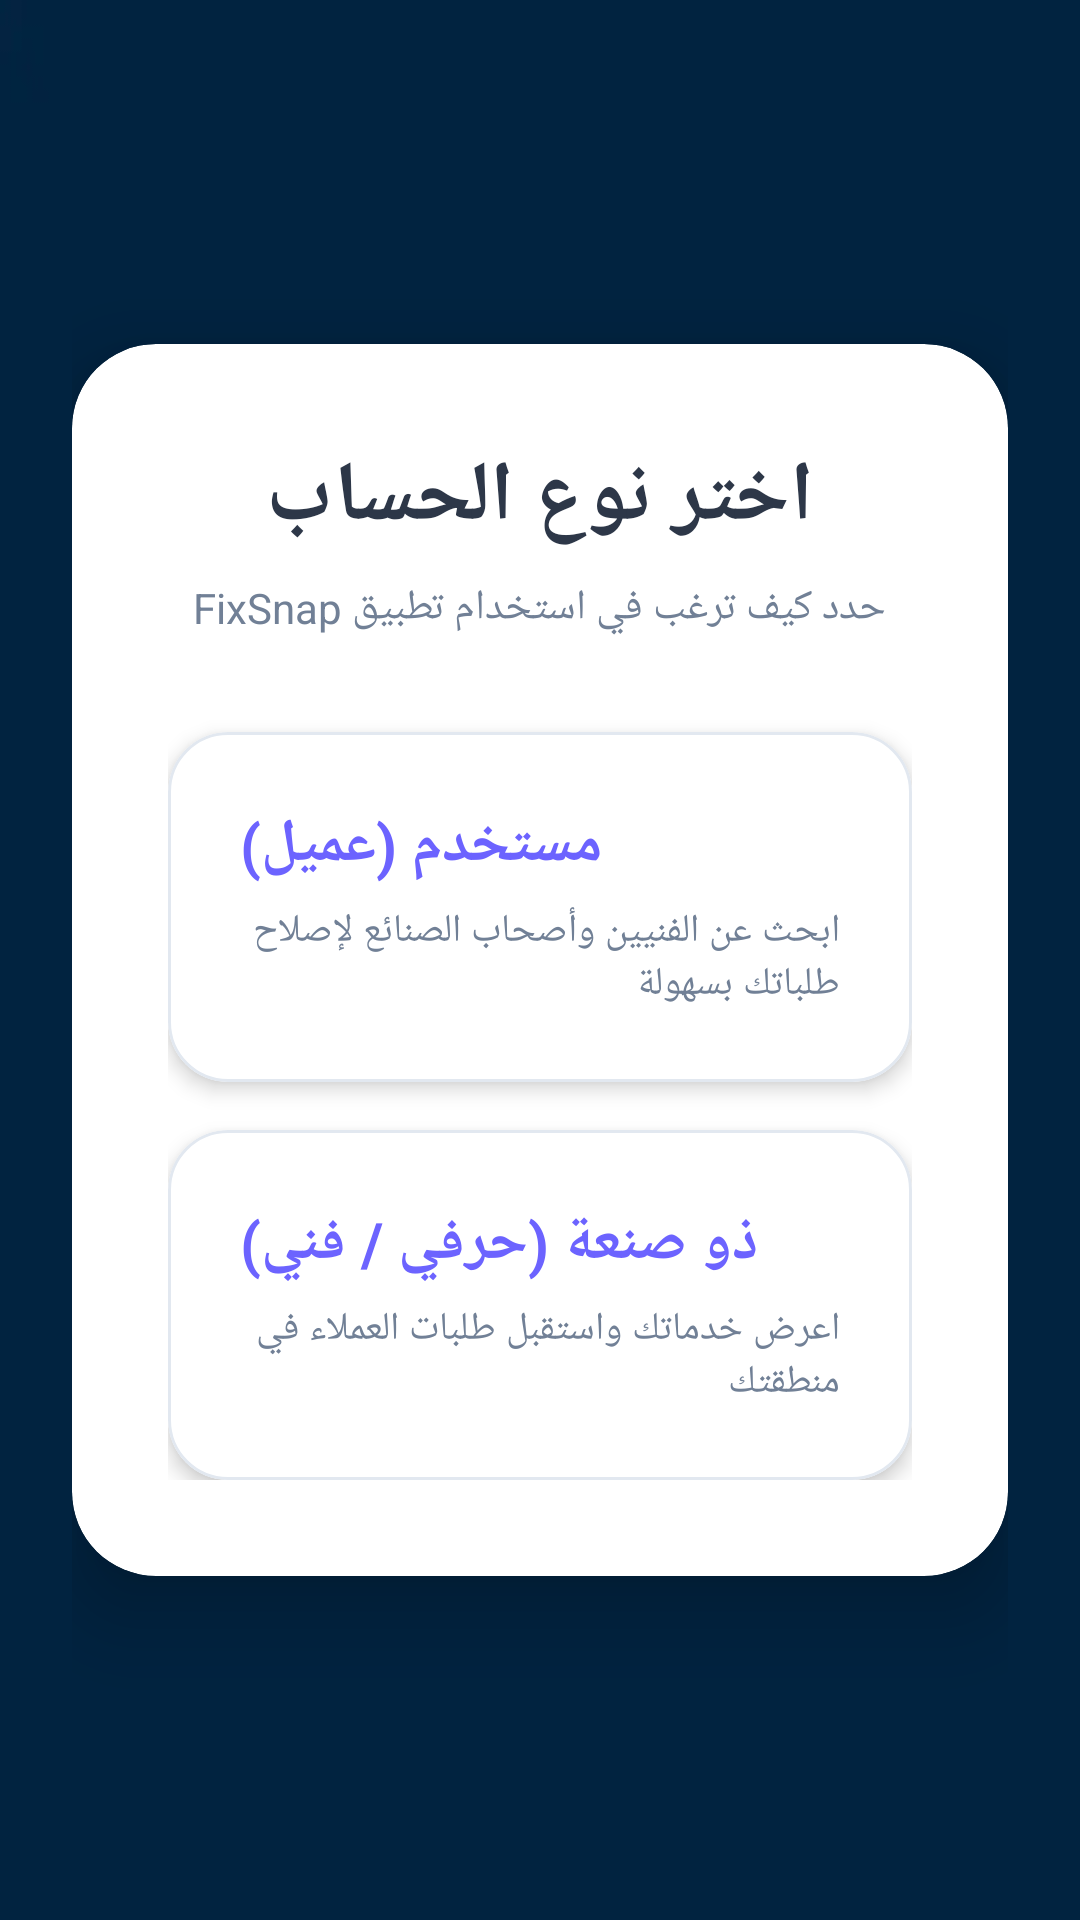

Reconstruct the res/layout file that produces this screen, plus the resources it refers to.
<!-- AndroidManifest.xml: application theme Theme.FixSnap -->
<!-- res/layout/activity_role_selection.xml -->
<?xml version="1.0" encoding="utf-8"?>
<ScrollView xmlns:android="http://schemas.android.com/apk/res/android"
    xmlns:app="http://schemas.android.com/apk/res-auto"
    xmlns:tools="http://schemas.android.com/tools"
    android:id="@+id/main"
    android:layout_width="match_parent"
    android:layout_height="match_parent"
    android:background="@drawable/img_1"
    android:fillViewport="true"
    tools:context=".RoleSelectionActivity">

    <androidx.constraintlayout.widget.ConstraintLayout
        android:layout_width="match_parent"
        android:layout_height="wrap_content"
        android:padding="24dp">

        <com.google.android.material.card.MaterialCardView
            android:layout_width="0dp"
            android:layout_height="wrap_content"
            app:cardBackgroundColor="@color/cardBackground"
            app:cardCornerRadius="28dp"
            app:cardElevation="16dp"
            app:strokeWidth="0dp"
            app:layout_constraintBottom_toBottomOf="parent"
            app:layout_constraintEnd_toEndOf="parent"
            app:layout_constraintStart_toStartOf="parent"
            app:layout_constraintTop_toTopOf="parent">

            <LinearLayout
                android:layout_width="match_parent"
                android:layout_height="wrap_content"
                android:orientation="vertical"
                android:padding="32dp"
                android:gravity="center">

                <TextView
                    android:layout_width="wrap_content"
                    android:layout_height="wrap_content"
                    android:text="@string/select_role_title"
                    android:textColor="@color/textColorPrimary"
                    android:textSize="28sp"
                    android:textStyle="bold"
                    android:gravity="center" />

                <TextView
                    android:layout_width="wrap_content"
                    android:layout_height="wrap_content"
                    android:layout_marginTop="8dp"
                    android:layout_marginBottom="32dp"
                    android:text="@string/select_role_subtitle"
                    android:textColor="@color/textColorSecondary"
                    android:textSize="14sp"
                    android:gravity="center" />

                
                <com.google.android.material.card.MaterialCardView
                    android:id="@+id/cardCustomer"
                    android:layout_width="match_parent"
                    android:layout_height="wrap_content"
                    android:layout_marginBottom="16dp"
                    android:clickable="true"
                    android:focusable="true"
                    app:cardBackgroundColor="@color/white"
                    app:cardCornerRadius="20dp"
                    app:cardElevation="4dp"
                    app:rippleColor="@color/primaryColor"
                    app:strokeColor="#E2E8F0"
                    app:strokeWidth="1dp">

                    <LinearLayout
                        android:layout_width="match_parent"
                        android:layout_height="wrap_content"
                        android:orientation="vertical"
                        android:padding="24dp">

                        <TextView
                            android:layout_width="wrap_content"
                            android:layout_height="wrap_content"
                            android:text="@string/role_customer"
                            android:textColor="@color/primaryColor"
                            android:textSize="20sp"
                            android:textStyle="bold" />

                        <TextView
                            android:layout_width="wrap_content"
                            android:layout_height="wrap_content"
                            android:layout_marginTop="6dp"
                            android:text="@string/role_customer_desc"
                            android:textColor="@color/textColorSecondary"
                            android:textSize="13sp" />
                    </LinearLayout>
                </com.google.android.material.card.MaterialCardView>

                
                <com.google.android.material.card.MaterialCardView
                    android:id="@+id/cardTradesperson"
                    android:layout_width="match_parent"
                    android:layout_height="wrap_content"
                    android:clickable="true"
                    android:focusable="true"
                    app:cardBackgroundColor="@color/white"
                    app:cardCornerRadius="20dp"
                    app:cardElevation="4dp"
                    app:rippleColor="@color/primaryColor"
                    app:strokeColor="#E2E8F0"
                    app:strokeWidth="1dp">

                    <LinearLayout
                        android:layout_width="match_parent"
                        android:layout_height="wrap_content"
                        android:orientation="vertical"
                        android:padding="24dp">

                        <TextView
                            android:layout_width="wrap_content"
                            android:layout_height="wrap_content"
                            android:text="@string/role_tradesperson"
                            android:textColor="@color/primaryColor"
                            android:textSize="20sp"
                            android:textStyle="bold" />

                        <TextView
                            android:layout_width="wrap_content"
                            android:layout_height="wrap_content"
                            android:layout_marginTop="6dp"
                            android:text="@string/role_tradesperson_desc"
                            android:textColor="@color/textColorSecondary"
                            android:textSize="13sp" />
                    </LinearLayout>
                </com.google.android.material.card.MaterialCardView>

            </LinearLayout>

        </com.google.android.material.card.MaterialCardView>

    </androidx.constraintlayout.widget.ConstraintLayout>

</ScrollView>
<!-- resources referenced by this layout -->
<resources>
  <color name="cardBackground">#FFFFFF</color>
  <color name="primaryColor">#6C63FF</color>
  <color name="textColorPrimary">#2D3748</color>
  <color name="textColorSecondary">#718096</color>
  <color name="white">#FFFFFFFF</color>
  <!-- drawable img_1: png bitmap (drawable, 68186 bytes) -->
  <string name="role_customer">مستخدم (عميل)</string>
  <string name="role_customer_desc">ابحث عن الفنيين وأصحاب الصنائع لإصلاح طلباتك بسهولة</string>
  <string name="role_tradesperson">ذو صنعة (حرفي / فني)</string>
  <string name="role_tradesperson_desc">اعرض خدماتك واستقبل طلبات العملاء في منطقتك</string>
  <string name="select_role_subtitle">حدد كيف ترغب في استخدام تطبيق FixSnap</string>
  <string name="select_role_title">اختر نوع الحساب</string>
  <style name="Theme.FixSnap" parent="Base.Theme.FixSnap" />
  <style name="Base.Theme.FixSnap" parent="Theme.Material3.DayNight.NoActionBar">
          
          
      </style>
</resources>
